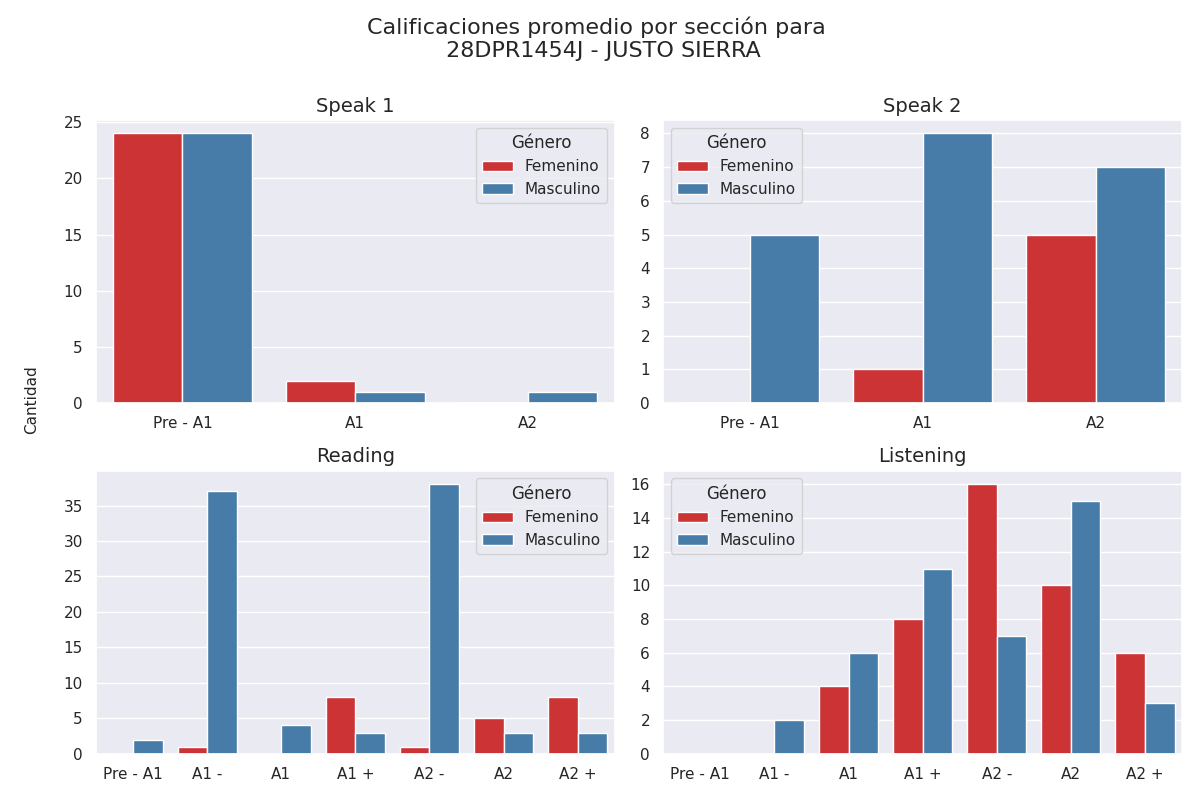

The data file committed next to this chart (first rows):
seccion, calificacion, cantidad, genero
speak 1, Pre - A1, 24, 0
speak 1, A1, 2, 0
speak 1, A2, 0, 0
speak 1, Pre - A1, 24, 1
speak 1, A1, 1, 1
speak 1, A2, 1, 1
speak 2, Pre - A1, 0, 0
speak 2, A1, 1, 0
speak 2, A2, 5, 0
speak 2, Pre - A1, 5, 1
speak 2, A1, 8, 1
speak 2, A2, 7, 1
reading, Pre - A1, 0, 0
reading, A1 -, 1, 0
reading, A1, 0, 0
reading, A1 +, 8, 0
reading, A2 -, 1, 0
reading, A2, 5, 0
reading, A2 +, 8, 0
reading, Pre - A1, 2, 1
reading, A1 -, 37, 1
reading, A1, 4, 1
reading, A1 +, 3, 1
reading, A2 -, 38, 1
reading, A2, 3, 1
reading, A2 +, 3, 1
listening, Pre - A1, 0, 0
listening, A1 -, 0, 0
listening, A1, 4, 0
listening, A1 +, 8, 0
listening, A2 -, 16, 0
listening, A2, 10, 0
listening, A2 +, 6, 0
listening, Pre - A1, 0, 1
listening, A1 -, 2, 1
listening, A1, 6, 1
listening, A1 +, 11, 1
listening, A2 -, 7, 1
listening, A2, 15, 1
listening, A2 +, 3, 1
